Run: headless pygame with SDL's dummy video driver; simulated clock (each Clock.tick advances the game by its frame time, no real sleeping); random seed 0; keys injected as events and as key.get_pressed() state; mouse plan: one left click at the window centre at the start of phase 2, then a move to the lower-right quarter at the start of phase 3.
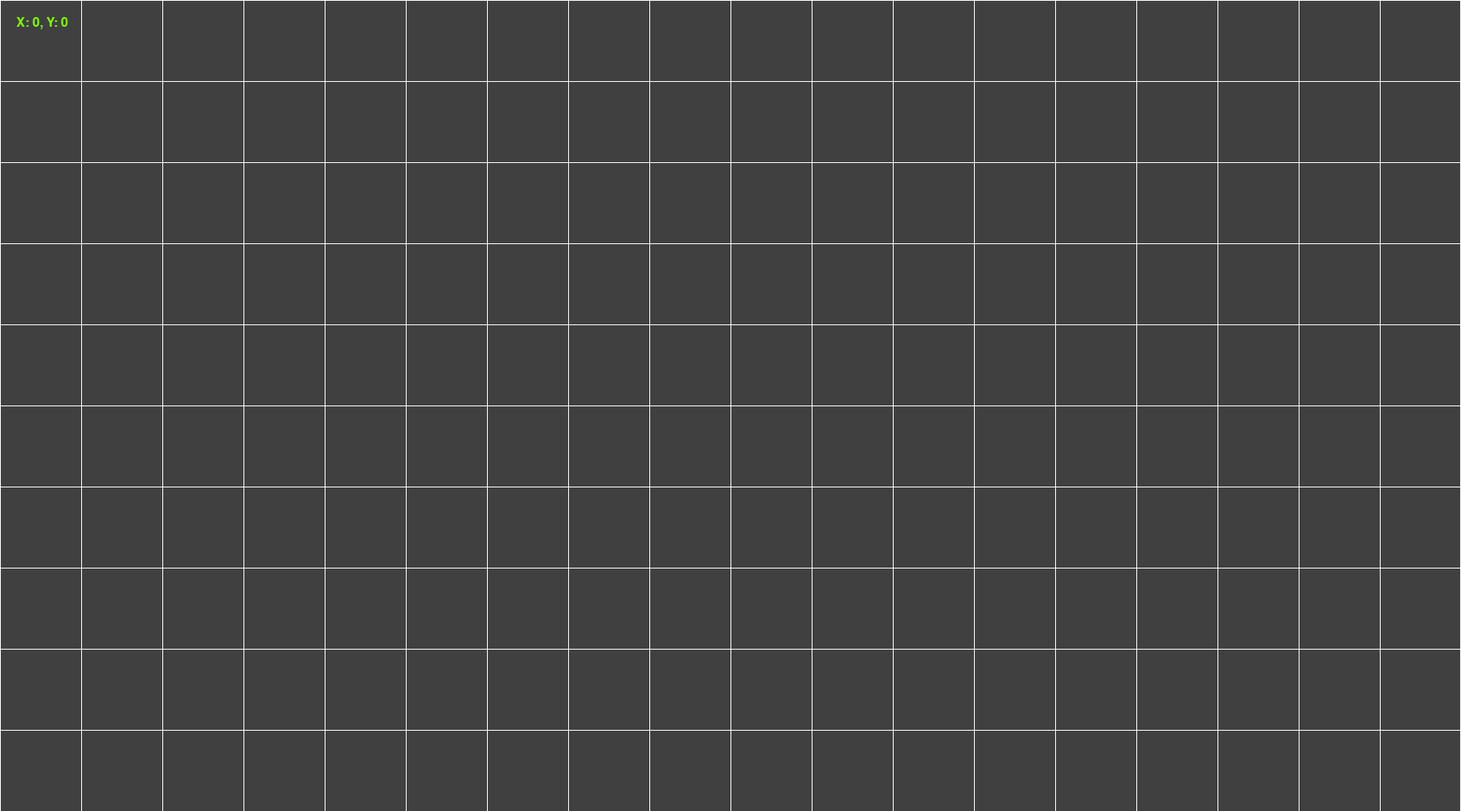
Frame 1 of 4 · flips 1–60 · no input
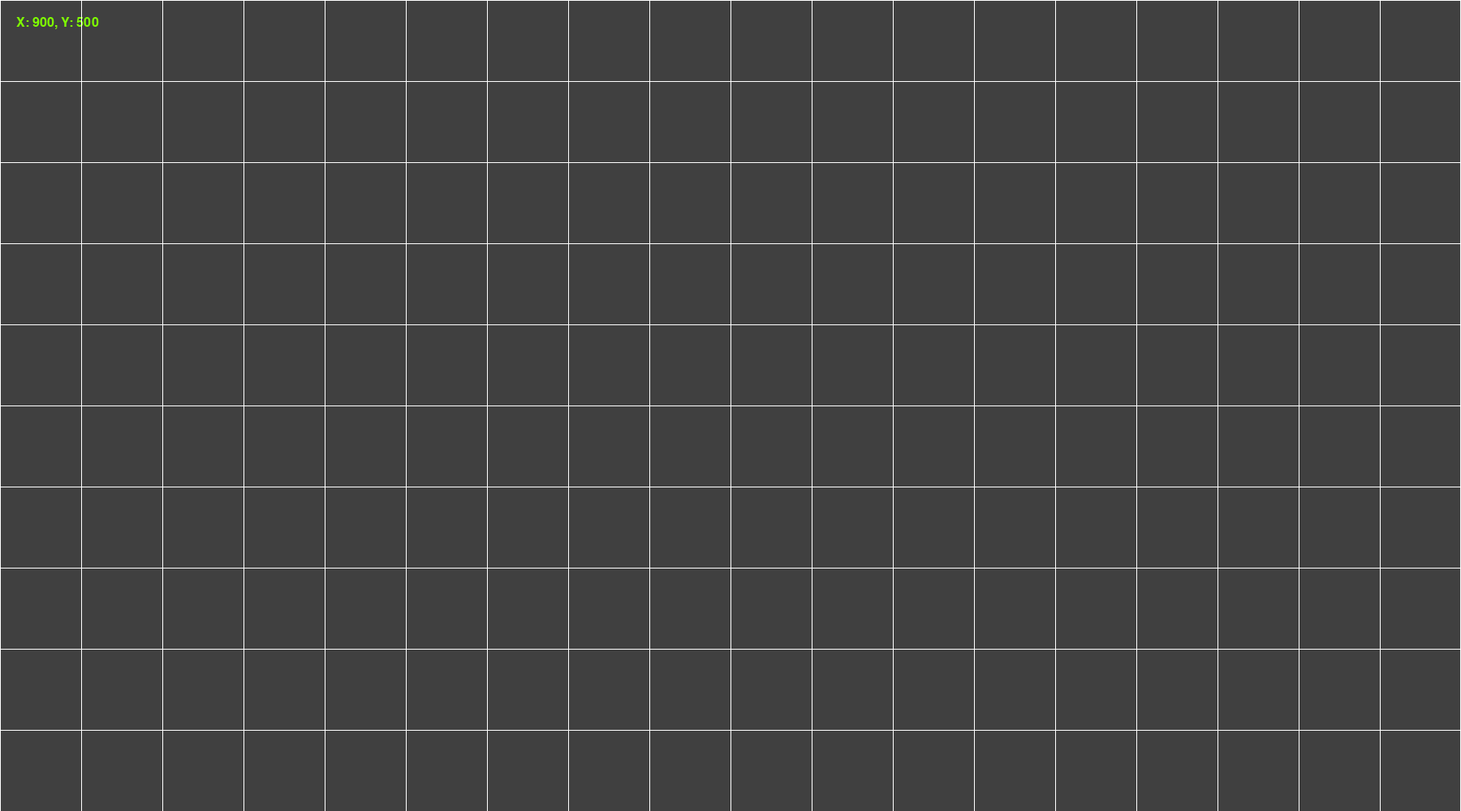
Frame 2 of 4 · flips 61–180 · clicked the window centre · tapped SPACE, RETURN · held RIGHT (→), D
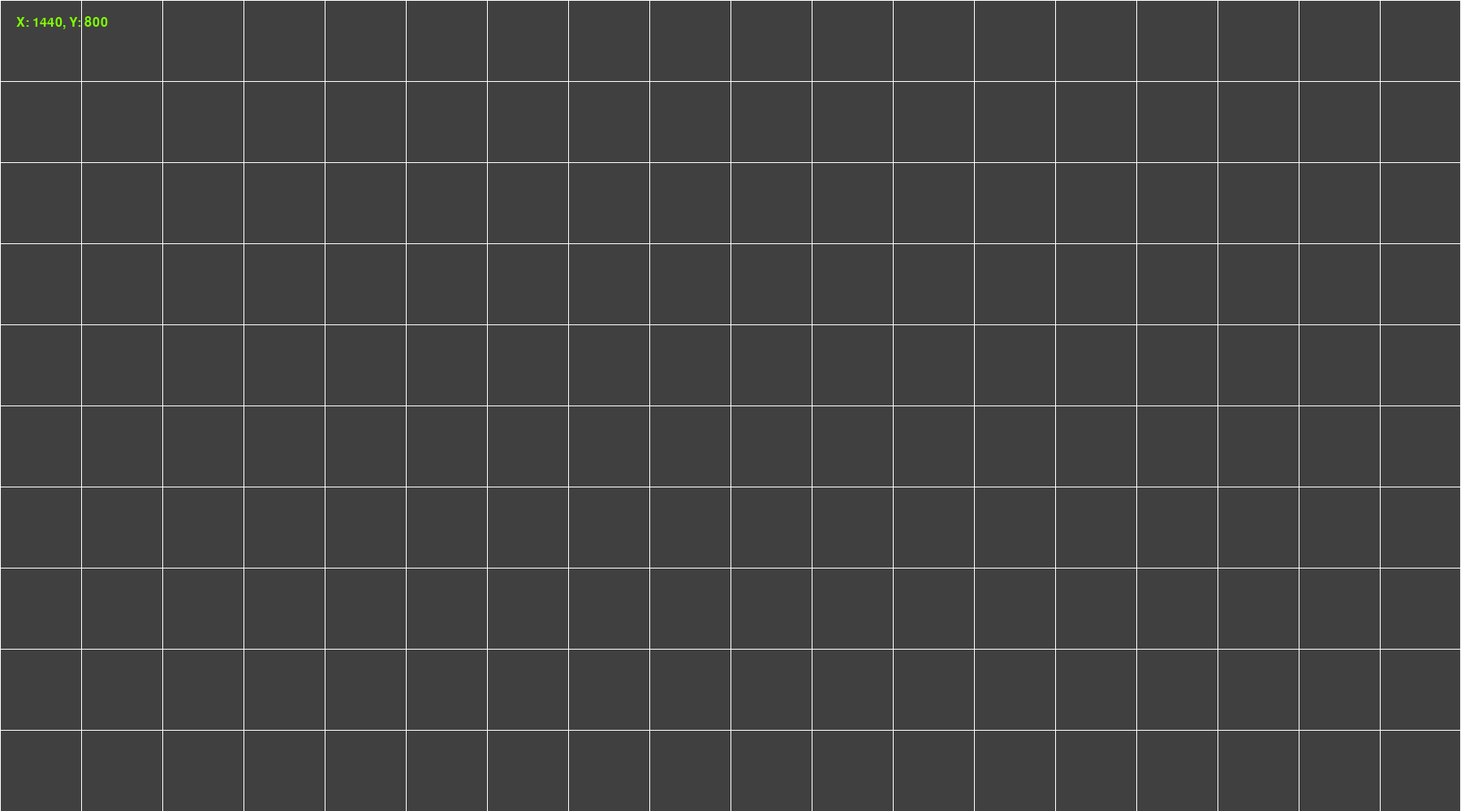
Frame 3 of 4 · flips 181–300 · moved the mouse to the lower-right quarter · held DOWN (↓), S
Frame 4 of 4 · flips 301–420 · held LEFT (←), A, UP (↑), W · screen unchanged from frame 3, image omitted

The pygame program that drew these frames:

import pygame
import sys

pygame.init()
screen = pygame.display.set_mode((1800, 1000))
pygame.display.set_caption("mousecheck")
clock = pygame.time.Clock()

font = pygame.font.SysFont("Cascadia Code", 24)
WHITE = (255, 255, 255)
GRAY = (64, 64, 64)
GREEN = (127, 255, 0)

while True:
    for event in pygame.event.get():
        if event.type == pygame.QUIT:
            pygame.quit()
            sys.exit()

    screen.fill(GRAY)

    x, y = pygame.mouse.get_pos()
    text_string = f"X: {x}, Y: {y}"
    text_surface = font.render(text_string, True, GREEN)

    screen.blit(text_surface, (20, 20))
    for i in range (0,(18)+2):
        pygame.draw.line(screen, WHITE, (0,i*100), (1800,i*100), width=1)
        pygame.draw.line(screen, WHITE, (i*100,0), (i*100,1000), width=1)
    pygame.draw.line(screen, WHITE, (1799,0), (1799,999), width=1)
    pygame.display.flip()
    
    clock.tick(60)
